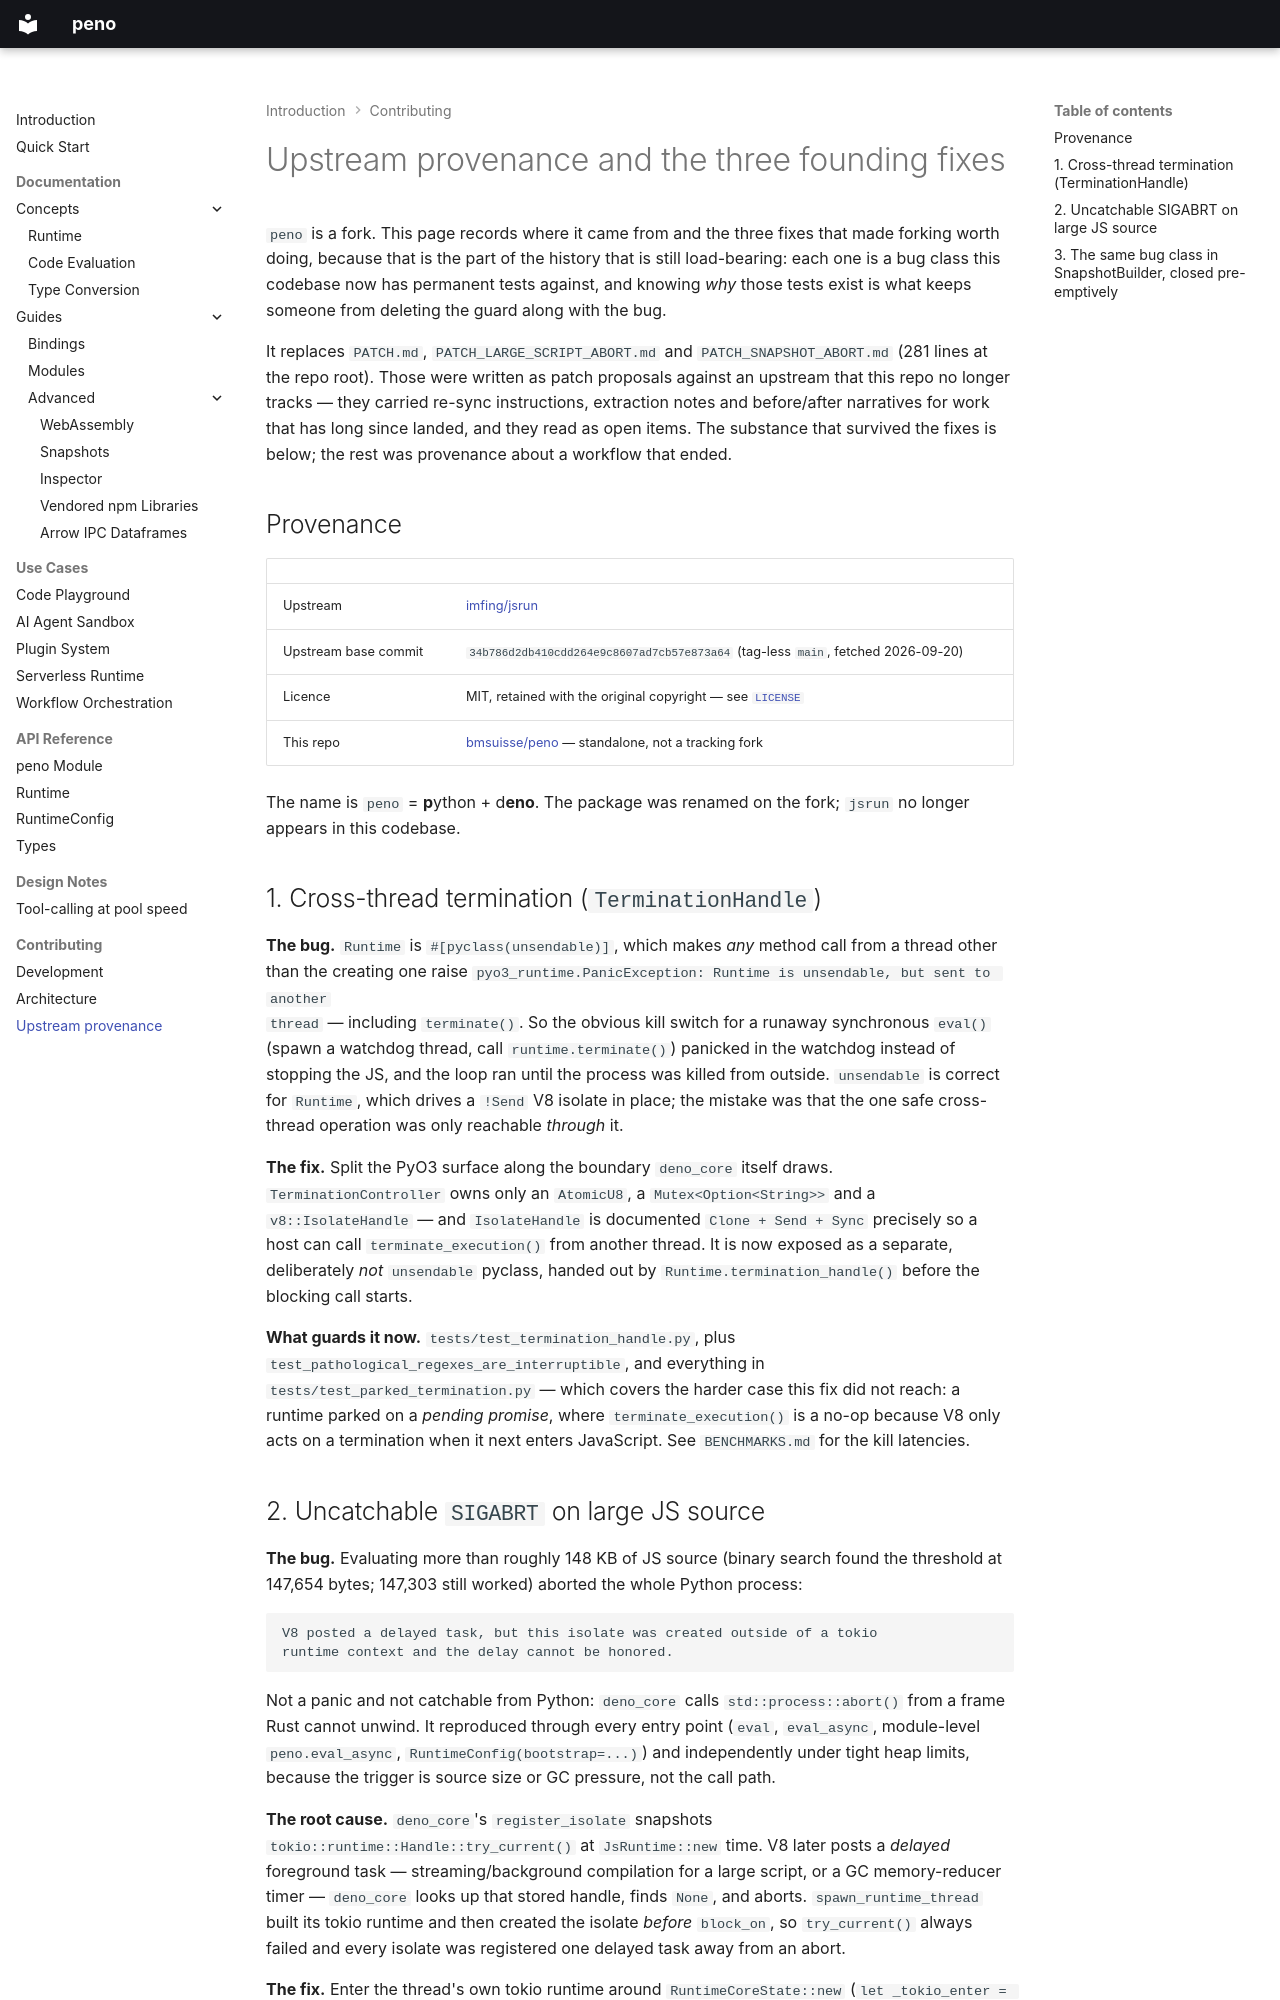

repository: bmsuisse/peno · page: contributing/upstream-divergence/index.html · generator: mkdocs

# Upstream provenance and the three founding fixes

`peno` is a fork. This page records where it came from and the three fixes
that made forking worth doing, because that is the part of the history that is
still load-bearing: each one is a bug class this codebase now has permanent
tests against, and knowing *why* those tests exist is what keeps someone from
deleting the guard along with the bug.

It replaces `PATCH.md`, `PATCH_LARGE_SCRIPT_ABORT.md` and
`PATCH_SNAPSHOT_ABORT.md` (281 lines at the repo root). Those were written as
patch proposals against an upstream that this repo no longer tracks — they
carried re-sync instructions, extraction notes and before/after narratives for
work that has long since landed, and they read as open items. The substance
that survived the fixes is below; the rest was provenance about a workflow that
ended.

## Provenance

| | |
|---|---|
| Upstream | [imfing/jsrun](https://github.com/imfing/jsrun) |
| Upstream base commit | `34b786d2db410cdd264e9c8607ad7cb57e873a64` (tag-less `main`, fetched 2026-09-20) |
| Licence | MIT, retained with the original copyright — see [`LICENSE`](https://github.com/bmsuisse/peno/blob/main/LICENSE) |
| This repo | [bmsuisse/peno](https://github.com/bmsuisse/peno) — standalone, not a tracking fork |

The name is `peno` = **p**ython + d**eno**. The package was renamed on the
fork; `jsrun` no longer appears in this codebase.

## 1. Cross-thread termination (`TerminationHandle`)

**The bug.** `Runtime` is `#[pyclass(unsendable)]`, which makes *any* method
call from a thread other than the creating one raise
`pyo3_runtime.PanicException: Runtime is unsendable, but sent to another
thread` — including `terminate()`. So the obvious kill switch for a runaway
synchronous `eval()` (spawn a watchdog thread, call `runtime.terminate()`)
panicked in the watchdog instead of stopping the JS, and the loop ran until the
process was killed from outside. `unsendable` is correct for `Runtime`, which
drives a `!Send` V8 isolate in place; the mistake was that the one safe
cross-thread operation was only reachable *through* it.

**The fix.** Split the PyO3 surface along the boundary `deno_core` itself
draws. `TerminationController` owns only an `AtomicU8`, a
`Mutex<Option<String>>` and a `v8::IsolateHandle` — and `IsolateHandle` is
documented `Clone + Send + Sync` precisely so a host can call
`terminate_execution()` from another thread. It is now exposed as a separate,
deliberately *not* `unsendable` pyclass, handed out by
`Runtime.termination_handle()` before the blocking call starts.

**What guards it now.** `tests/test_termination_handle.py`, plus
`test_pathological_regexes_are_interruptible`, and everything in
`tests/test_parked_termination.py` — which covers the harder case this fix did
not reach: a runtime parked on a *pending promise*, where
`terminate_execution()` is a no-op because V8 only acts on a termination when
it next enters JavaScript. See `BENCHMARKS.md` for the kill latencies.
